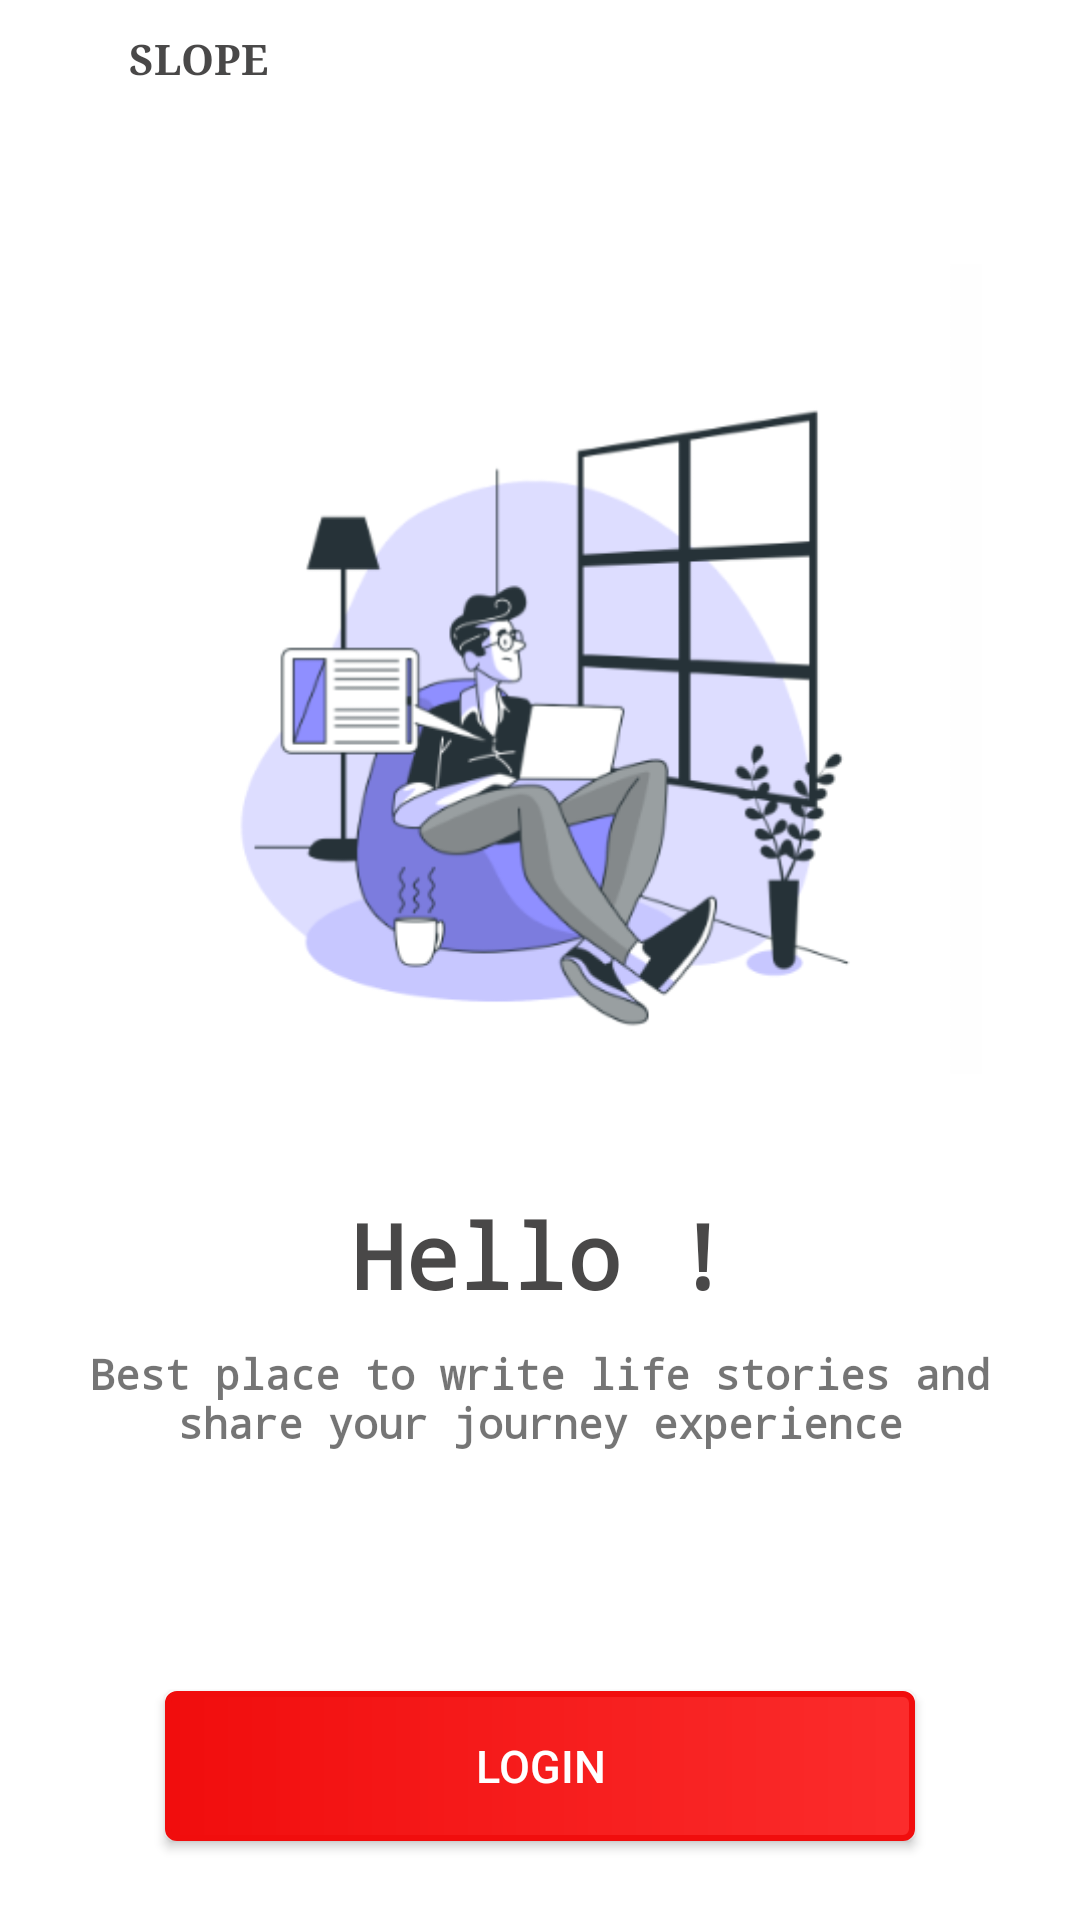

This screen was rendered from an Android layout file. Write that file and the resources it references.
<!-- AndroidManifest.xml: application theme AppTheme -->
<!-- res/layout/activity_main.xml -->
<?xml version="1.0" encoding="utf-8"?>
<LinearLayout xmlns:android="http://schemas.android.com/apk/res/android"
    xmlns:tools="http://schemas.android.com/tools"
    xmlns:app="http://schemas.android.com/apk/res-auto"
    android:layout_width="match_parent"
    android:layout_height="match_parent"
        tools:context=".MainActivity"
    android:background="#FFF"
    android:orientation="vertical">
<LinearLayout
    android:layout_width="wrap_content"
    android:layout_height="wrap_content"
    android:layout_marginTop="10dp"
    android:orientation="horizontal">
    <ImageView
        android:id="@+id/imageView2"
        android:layout_width="33dp"
        android:layout_height="28dp"
        app:srcCompat="@drawable/logo_slope" />
    <TextView
        android:id="@+id/textView"
        android:layout_width="wrap_content"
        android:layout_height="wrap_content"
        android:text="@string/slope"
        android:textColor="#D5252424"
        android:textStyle="bold"
        android:typeface="serif"
        android:layout_marginStart="10dp"
         />


</LinearLayout>

    <LinearLayout
        android:layout_width="match_parent"
        android:layout_height="match_parent"
        android:orientation="vertical"
        android:layout_gravity="center_horizontal">

        <ImageView
            android:id="@+id/imageView"
            android:layout_width="match_parent"
            android:layout_height="270dp"
            android:layout_marginTop="50dp"
            app:srcCompat="@drawable/imageview_login_ps" />
    <TextView
        android:id="@+id/textView2"
        android:layout_width="wrap_content"
        android:layout_height="wrap_content"
        android:layout_gravity="center_horizontal"
        android:text="@string/hello"
        android:layout_marginTop="40dp"
        android:textColor="#D5252424"
        android:textSize="30sp"
        android:textStyle="bold"
        android:typeface="monospace"
         />
        <TextView
            android:id="@+id/textView3"
            android:layout_width="wrap_content"
            android:layout_height="wrap_content"
            android:layout_gravity="center"
            android:gravity="center"
            android:width="310sp"
            android:layout_marginTop="10dp"
            android:fontFamily="monospace"
            android:text="@string/info"
            android:typeface="normal"
            />
    <Button
        android:id="@+id/loginbtn"
        android:layout_width="250dp"
        android:layout_height="50dp"
        android:background="@drawable/button_bg"
        android:text="LOGIN"
        android:layout_gravity="center_horizontal"
        android:layout_marginTop="80dp"
        android:textColor="#FFF"
        android:textSize="15sp"
         />

    <Button
        android:id="@+id/signupbtn"
        android:layout_width="250dp"
        android:layout_height="wrap_content"
        android:background="@drawable/button_bg_2"
        android:backgroundTint="@null"
        android:layout_gravity="center_horizontal"
        android:layout_marginTop="30dp"
        android:text="SIGN UP"
        android:textColor="#F10D0D"
        android:textSize="15sp"
        app:cornerRadius="2dp"
         />
    </LinearLayout>
</LinearLayout>
<!-- resources referenced by this layout -->
<resources>
  <!-- drawable button_bg (drawable) -->
  <?xml version="1.0" encoding="utf-8"?>
  <shape xmlns:android="http://schemas.android.com/apk/res/android"
      android:shape="rectangle"
      >
      <gradient
          android:angle="0"
          android:startColor="#F10D0D"
          android:endColor="#FB2C2C"
          android:type="linear"/>
      <corners
          android:radius="3dp"/>
      <stroke
          android:width="2dp"
          android:color="#F10D0D" />
  
  </shape>
  <!-- drawable button_bg_2 (drawable) -->
  <?xml version="1.0" encoding="utf-8"?>
  <shape xmlns:android="http://schemas.android.com/apk/res/android">
  
  <stroke
      android:width="3dp"
      android:color="#F10D0D"/>
      <corners android:radius="3dp"/>
  
  </shape>
  <!-- drawable imageview_login_ps: png bitmap (drawable, 45581 bytes) -->
  <string name="hello">Hello !</string>
  <string name="info"><b>Best place to write life stories and share your journey experience</b></string>
  <string name="slope">SLOPE</string>
  <style name="AppTheme" parent="Theme.AppCompat.Light.NoActionBar">
          
           <item name="colorPrimary">#E2FF00BF</item>
          <item name="colorPrimaryDark">#F10D0D</item>
          <item name="colorAccent">#0BFBD6</item>
      </style>
</resources>
